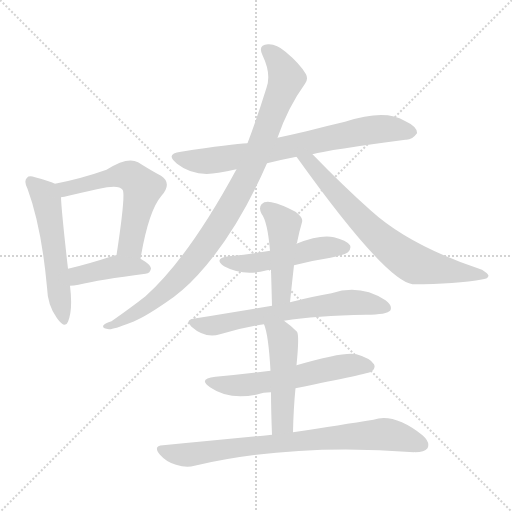
t = 0.00 s
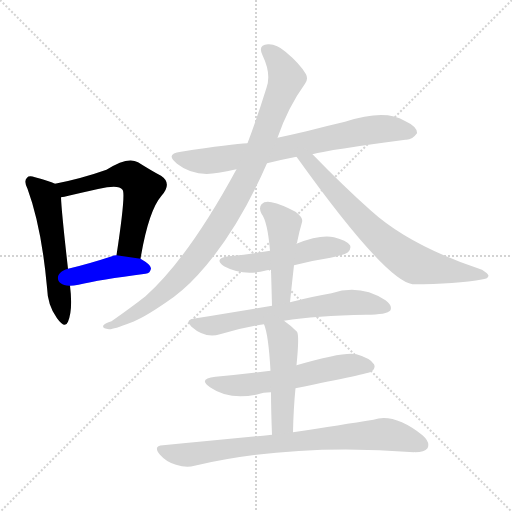
t = 1.83 s
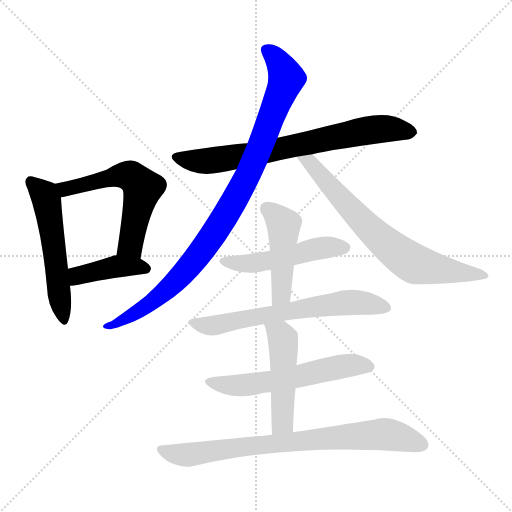
t = 3.66 s
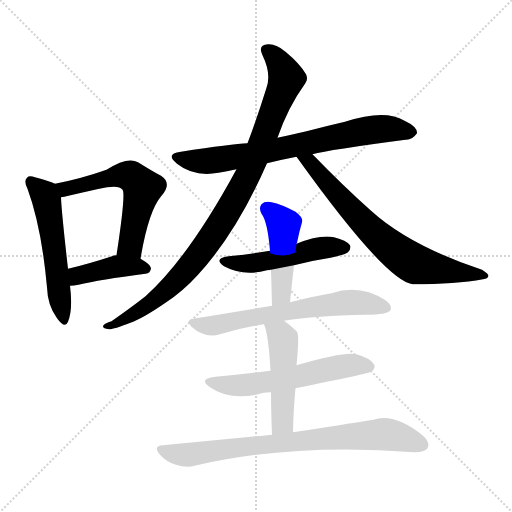
t = 5.49 s
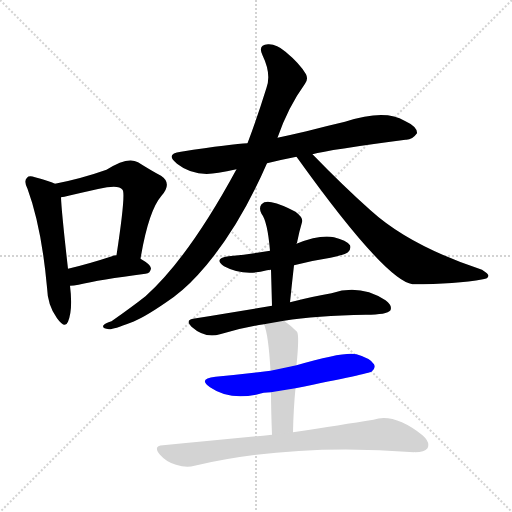
t = 7.32 s
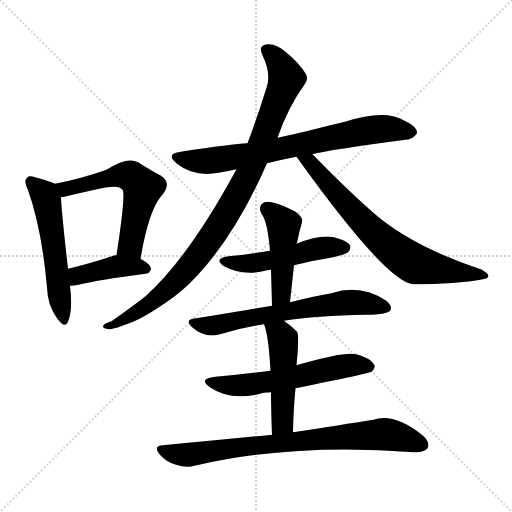
t = 9.15 s

The animated SVG that drew these frames (rendered in a browser with its animation timeline set to each time). Animation: 12 CSS @keyframes rules; one cycle of 9.15 s.

<svg version="1.1" viewBox="0 0 1024 1024" xmlns="http://www.w3.org/2000/svg">
  <g stroke="lightgray" stroke-dasharray="1,1" stroke-width="1" transform="scale(4, 4)">
    <line x1="0" y1="0" x2="256" y2="256"></line>
    <line x1="256" y1="0" x2="0" y2="256"></line>
    <line x1="128" y1="0" x2="128" y2="256"></line>
    <line x1="0" y1="128" x2="256" y2="128"></line>
  </g>
<g transform="scale(1, -1) translate(0, -900)">
   <style type="text/css">
    @keyframes keyframes0 {
      from {
       stroke: blue;
       stroke-dashoffset: 545;
       stroke-width: 128;
       }
       64% {
       animation-timing-function: step-end;
       stroke: blue;
       stroke-dashoffset: 0;
       stroke-width: 128;
       }
       to {
       stroke: black;
       stroke-width: 1024;
       }
       }
       #make-me-a-hanzi-animation-0 {
         animation: keyframes0 0.693522s both;
         animation-delay: 0.000000s;
         animation-timing-function: linear;
       }
    @keyframes keyframes1 {
      from {
       stroke: blue;
       stroke-dashoffset: 576;
       stroke-width: 128;
       }
       65% {
       animation-timing-function: step-end;
       stroke: blue;
       stroke-dashoffset: 0;
       stroke-width: 128;
       }
       to {
       stroke: black;
       stroke-width: 1024;
       }
       }
       #make-me-a-hanzi-animation-1 {
         animation: keyframes1 0.718750s both;
         animation-delay: 0.693522s;
         animation-timing-function: linear;
       }
    @keyframes keyframes2 {
      from {
       stroke: blue;
       stroke-dashoffset: 414;
       stroke-width: 128;
       }
       57% {
       animation-timing-function: step-end;
       stroke: blue;
       stroke-dashoffset: 0;
       stroke-width: 128;
       }
       to {
       stroke: black;
       stroke-width: 1024;
       }
       }
       #make-me-a-hanzi-animation-2 {
         animation: keyframes2 0.586914s both;
         animation-delay: 1.412272s;
         animation-timing-function: linear;
       }
    @keyframes keyframes3 {
      from {
       stroke: blue;
       stroke-dashoffset: 730;
       stroke-width: 128;
       }
       70% {
       animation-timing-function: step-end;
       stroke: blue;
       stroke-dashoffset: 0;
       stroke-width: 128;
       }
       to {
       stroke: black;
       stroke-width: 1024;
       }
       }
       #make-me-a-hanzi-animation-3 {
         animation: keyframes3 0.844076s both;
         animation-delay: 1.999186s;
         animation-timing-function: linear;
       }
    @keyframes keyframes4 {
      from {
       stroke: blue;
       stroke-dashoffset: 958;
       stroke-width: 128;
       }
       76% {
       animation-timing-function: step-end;
       stroke: blue;
       stroke-dashoffset: 0;
       stroke-width: 128;
       }
       to {
       stroke: black;
       stroke-width: 1024;
       }
       }
       #make-me-a-hanzi-animation-4 {
         animation: keyframes4 1.029622s both;
         animation-delay: 2.843262s;
         animation-timing-function: linear;
       }
    @keyframes keyframes5 {
      from {
       stroke: blue;
       stroke-dashoffset: 701;
       stroke-width: 128;
       }
       70% {
       animation-timing-function: step-end;
       stroke: blue;
       stroke-dashoffset: 0;
       stroke-width: 128;
       }
       to {
       stroke: black;
       stroke-width: 1024;
       }
       }
       #make-me-a-hanzi-animation-5 {
         animation: keyframes5 0.820475s both;
         animation-delay: 3.872884s;
         animation-timing-function: linear;
       }
    @keyframes keyframes6 {
      from {
       stroke: blue;
       stroke-dashoffset: 499;
       stroke-width: 128;
       }
       62% {
       animation-timing-function: step-end;
       stroke: blue;
       stroke-dashoffset: 0;
       stroke-width: 128;
       }
       to {
       stroke: black;
       stroke-width: 1024;
       }
       }
       #make-me-a-hanzi-animation-6 {
         animation: keyframes6 0.656087s both;
         animation-delay: 4.693359s;
         animation-timing-function: linear;
       }
    @keyframes keyframes7 {
      from {
       stroke: blue;
       stroke-dashoffset: 462;
       stroke-width: 128;
       }
       60% {
       animation-timing-function: step-end;
       stroke: blue;
       stroke-dashoffset: 0;
       stroke-width: 128;
       }
       to {
       stroke: black;
       stroke-width: 1024;
       }
       }
       #make-me-a-hanzi-animation-7 {
         animation: keyframes7 0.625977s both;
         animation-delay: 5.349447s;
         animation-timing-function: linear;
       }
    @keyframes keyframes8 {
      from {
       stroke: blue;
       stroke-dashoffset: 651;
       stroke-width: 128;
       }
       68% {
       animation-timing-function: step-end;
       stroke: blue;
       stroke-dashoffset: 0;
       stroke-width: 128;
       }
       to {
       stroke: black;
       stroke-width: 1024;
       }
       }
       #make-me-a-hanzi-animation-8 {
         animation: keyframes8 0.779785s both;
         animation-delay: 5.975423s;
         animation-timing-function: linear;
       }
    @keyframes keyframes9 {
      from {
       stroke: blue;
       stroke-dashoffset: 577;
       stroke-width: 128;
       }
       65% {
       animation-timing-function: step-end;
       stroke: blue;
       stroke-dashoffset: 0;
       stroke-width: 128;
       }
       to {
       stroke: black;
       stroke-width: 1024;
       }
       }
       #make-me-a-hanzi-animation-9 {
         animation: keyframes9 0.719564s both;
         animation-delay: 6.755208s;
         animation-timing-function: linear;
       }
    @keyframes keyframes10 {
      from {
       stroke: blue;
       stroke-dashoffset: 485;
       stroke-width: 128;
       }
       61% {
       animation-timing-function: step-end;
       stroke: blue;
       stroke-dashoffset: 0;
       stroke-width: 128;
       }
       to {
       stroke: black;
       stroke-width: 1024;
       }
       }
       #make-me-a-hanzi-animation-10 {
         animation: keyframes10 0.644694s both;
         animation-delay: 7.474772s;
         animation-timing-function: linear;
       }
    @keyframes keyframes11 {
      from {
       stroke: blue;
       stroke-dashoffset: 783;
       stroke-width: 128;
       }
       72% {
       animation-timing-function: step-end;
       stroke: blue;
       stroke-dashoffset: 0;
       stroke-width: 128;
       }
       to {
       stroke: black;
       stroke-width: 1024;
       }
       }
       #make-me-a-hanzi-animation-11 {
         animation: keyframes11 0.887207s both;
         animation-delay: 8.119466s;
         animation-timing-function: linear;
       }
</style>
<path d="M 110.0 532.5 Q 98.0 538.5 70.0 545.5 Q 58.0 549.5 54.0 544.5 Q 47.0 538.5 55.0 522.5 Q 83.0 446.5 94.0 325.5 Q 95.0 289.5 114.0 263.5 Q 130.0 241.5 136.0 256.5 Q 146.0 280.5 140.0 328.5 L 136.0 362.5 Q 123.0 476.5 122.0 505.5 C 121.0 527.5 121.0 527.5 110.0 532.5 Z" fill="lightgray"></path> 
<path d="M 281.0 382.5 Q 297.0 478.5 323.0 508.5 Q 345.0 533.5 322.0 548.5 Q 303.0 558.5 276.0 575.5 Q 255.0 587.5 213.0 560.5 Q 162.0 542.5 110.0 532.5 C 81.0 526.5 93.0 499.5 122.0 505.5 Q 128.0 506.5 137.0 508.5 Q 179.0 518.5 214.0 525.5 Q 239.0 529.5 245.0 520.5 Q 252.0 514.5 233.0 389.5 C 229.0 359.5 276.0 352.5 281.0 382.5 Z" fill="lightgray"></path> 
<path d="M 140.0 328.5 Q 147.0 328.5 157.0 330.5 Q 199.0 340.5 291.0 352.5 Q 301.0 353.5 302.0 363.5 Q 302.0 370.5 281.0 382.5 L 233.0 389.5 Q 227.0 389.5 224.0 387.5 Q 175.0 371.5 136.0 362.5 C 107.0 355.5 110.0 327.5 140.0 328.5 Z" fill="lightgray"></path> 
<path d="M 625.0 591.5 Q 658.0 600.5 811.0 620.5 Q 824.0 619.5 834.0 633.5 Q 835.0 646.5 809.0 658.5 Q 770.0 682.5 690.0 656.5 Q 651.0 647.5 613.0 637.5 Q 583.0 630.5 555.0 624.5 L 495.0 613.5 Q 465.0 612.5 362.0 596.5 Q 329.0 592.5 354.0 572.5 Q 388.0 545.5 437.0 554.5 Q 453.0 557.5 473.0 561.5 L 534.0 573.5 Q 562.0 580.5 593.0 586.5 L 625.0 591.5 Z" fill="lightgray"></path> 
<path d="M 555.0 624.5 Q 576.0 685.5 610.0 732.5 Q 617.0 741.5 612.0 751.5 Q 600.0 772.5 571.0 796.5 Q 553.0 812.5 536.0 811.5 Q 515.0 810.5 525.0 789.5 Q 543.0 752.5 533.0 724.5 Q 514.0 663.5 495.0 613.5 L 473.0 561.5 Q 377.0 384.5 291.0 307.5 Q 263.0 285.5 223.0 257.5 Q 210.0 253.5 207.0 249.5 Q 203.0 243.5 218.0 241.5 Q 225.0 240.5 261.0 254.5 Q 286.0 263.5 331.0 294.5 Q 365.0 316.5 396.0 350.5 Q 474.0 435.5 534.0 573.5 L 555.0 624.5 Z" fill="lightgray"></path> 
<path d="M 593.0 586.5 Q 770.0 339.5 825.0 331.5 Q 912.0 331.5 966.0 341.5 Q 976.0 342.5 977.0 348.5 Q 977.0 352.5 964.0 360.5 Q 819.0 408.5 741.0 479.5 Q 686.0 528.5 625.0 591.5 C 604.0 612.5 575.0 610.5 593.0 586.5 Z" fill="lightgray"></path> 
<path d="M 588.0 369.5 Q 622.0 378.5 661.0 384.5 Q 692.0 391.5 696.0 395.5 Q 703.0 402.5 700.0 409.5 Q 693.0 419.5 668.0 425.5 Q 640.0 431.5 593.0 412.5 L 540.0 398.5 Q 500.0 391.5 457.0 387.5 Q 426.0 383.5 448.0 367.5 Q 487.0 346.5 534.0 359.5 Q 537.0 360.5 542.0 360.5 L 588.0 369.5 Z" fill="lightgray"></path> 
<path d="M 580.0 295.5 Q 584.0 334.5 588.0 369.5 L 593.0 412.5 Q 593.0 413.5 594.0 414.5 Q 598.0 435.5 604.0 455.5 Q 607.0 464.5 591.0 476.5 Q 563.0 491.5 543.0 495.5 Q 530.0 498.5 523.0 491.5 Q 517.0 484.5 523.0 472.5 Q 535.0 457.5 540.0 398.5 L 542.0 360.5 Q 543.0 326.5 544.0 288.5 C 545.0 258.5 577.0 265.5 580.0 295.5 Z" fill="lightgray"></path> 
<path d="M 568.0 258.5 Q 631.0 268.5 732.0 270.5 Q 774.0 270.5 781.0 279.5 Q 785.0 289.5 771.0 299.5 Q 720.0 332.5 663.0 313.5 Q 627.0 307.5 580.0 295.5 L 544.0 288.5 Q 471.0 276.5 386.0 262.5 Q 370.0 259.5 383.0 246.5 Q 410.0 222.5 440.0 231.5 Q 482.0 244.5 528.0 251.5 L 568.0 258.5 Z" fill="lightgray"></path> 
<path d="M 591.0 123.5 Q 739.0 153.5 743.0 156.5 Q 752.0 163.5 748.0 171.5 Q 741.0 183.5 713.0 191.5 Q 689.0 197.5 593.0 169.5 L 541.0 158.5 Q 489.0 151.5 431.0 146.5 Q 395.0 142.5 420.0 125.5 Q 459.0 98.5 516.0 111.5 Q 526.0 115.5 542.0 115.5 L 591.0 123.5 Z" fill="lightgray"></path> 
<path d="M 586.0 35.5 Q 587.0 83.5 591.0 123.5 L 593.0 169.5 Q 599.0 229.5 594.0 236.5 Q 581.0 249.5 568.0 258.5 C 544.0 276.5 518.0 279.5 528.0 251.5 Q 537.0 230.5 541.0 158.5 L 542.0 115.5 Q 542.0 81.5 544.0 30.5 C 545.0 0.5 585.0 5.5 586.0 35.5 Z" fill="lightgray"></path> 
<path d="M 544.0 30.5 Q 442.0 20.5 326.0 9.5 Q 305.0 8.5 320.0 -9.5 Q 333.0 -24.5 352.0 -29.5 Q 373.0 -36.5 389.0 -31.5 Q 587.0 14.5 828.0 -4.5 Q 828.0 -3.5 830.0 -4.5 Q 849.0 -4.5 855.0 3.5 Q 861.0 15.5 845.0 29.5 Q 788.0 74.5 747.0 60.5 Q 684.0 50.5 586.0 35.5 L 544.0 30.5 Z" fill="lightgray"></path> 
      <clipPath id="make-me-a-hanzi-clip-0">
      <path d="M 110.0 532.5 Q 98.0 538.5 70.0 545.5 Q 58.0 549.5 54.0 544.5 Q 47.0 538.5 55.0 522.5 Q 83.0 446.5 94.0 325.5 Q 95.0 289.5 114.0 263.5 Q 130.0 241.5 136.0 256.5 Q 146.0 280.5 140.0 328.5 L 136.0 362.5 Q 123.0 476.5 122.0 505.5 C 121.0 527.5 121.0 527.5 110.0 532.5 Z" fill="lightgray"></path>
      </clipPath>
      <path clip-path="url(#make-me-a-hanzi-clip-0)" d="M 61.0 536.5 L 86.0 514.5 L 95.0 491.5 L 126.0 262.5 " fill="none" id="make-me-a-hanzi-animation-0" stroke-dasharray="417 834" stroke-linecap="round"></path>

      <clipPath id="make-me-a-hanzi-clip-1">
      <path d="M 281.0 382.5 Q 297.0 478.5 323.0 508.5 Q 345.0 533.5 322.0 548.5 Q 303.0 558.5 276.0 575.5 Q 255.0 587.5 213.0 560.5 Q 162.0 542.5 110.0 532.5 C 81.0 526.5 93.0 499.5 122.0 505.5 Q 128.0 506.5 137.0 508.5 Q 179.0 518.5 214.0 525.5 Q 239.0 529.5 245.0 520.5 Q 252.0 514.5 233.0 389.5 C 229.0 359.5 276.0 352.5 281.0 382.5 Z" fill="lightgray"></path>
      </clipPath>
      <path clip-path="url(#make-me-a-hanzi-clip-1)" d="M 119.0 528.5 L 131.0 521.5 L 231.0 547.5 L 266.0 544.5 L 285.0 524.5 L 261.0 410.5 L 277.0 393.5 " fill="none" id="make-me-a-hanzi-animation-1" stroke-dasharray="448 896" stroke-linecap="round"></path>

      <clipPath id="make-me-a-hanzi-clip-2">
      <path d="M 140.0 328.5 Q 147.0 328.5 157.0 330.5 Q 199.0 340.5 291.0 352.5 Q 301.0 353.5 302.0 363.5 Q 302.0 370.5 281.0 382.5 L 233.0 389.5 Q 227.0 389.5 224.0 387.5 Q 175.0 371.5 136.0 362.5 C 107.0 355.5 110.0 327.5 140.0 328.5 Z" fill="lightgray"></path>
      </clipPath>
      <path clip-path="url(#make-me-a-hanzi-clip-2)" d="M 143.0 334.5 L 158.0 349.5 L 233.0 367.5 L 292.0 362.5 " fill="none" id="make-me-a-hanzi-animation-2" stroke-dasharray="286 572" stroke-linecap="round"></path>

      <clipPath id="make-me-a-hanzi-clip-3">
      <path d="M 625.0 591.5 Q 658.0 600.5 811.0 620.5 Q 824.0 619.5 834.0 633.5 Q 835.0 646.5 809.0 658.5 Q 770.0 682.5 690.0 656.5 Q 651.0 647.5 613.0 637.5 Q 583.0 630.5 555.0 624.5 L 495.0 613.5 Q 465.0 612.5 362.0 596.5 Q 329.0 592.5 354.0 572.5 Q 388.0 545.5 437.0 554.5 Q 453.0 557.5 473.0 561.5 L 534.0 573.5 Q 562.0 580.5 593.0 586.5 L 625.0 591.5 Z" fill="lightgray"></path>
      </clipPath>
      <path clip-path="url(#make-me-a-hanzi-clip-3)" d="M 356.0 585.5 L 391.0 577.5 L 426.0 578.5 L 740.0 640.5 L 785.0 642.5 L 822.0 634.5 " fill="none" id="make-me-a-hanzi-animation-3" stroke-dasharray="602 1204" stroke-linecap="round"></path>

      <clipPath id="make-me-a-hanzi-clip-4">
      <path d="M 555.0 624.5 Q 576.0 685.5 610.0 732.5 Q 617.0 741.5 612.0 751.5 Q 600.0 772.5 571.0 796.5 Q 553.0 812.5 536.0 811.5 Q 515.0 810.5 525.0 789.5 Q 543.0 752.5 533.0 724.5 Q 514.0 663.5 495.0 613.5 L 473.0 561.5 Q 377.0 384.5 291.0 307.5 Q 263.0 285.5 223.0 257.5 Q 210.0 253.5 207.0 249.5 Q 203.0 243.5 218.0 241.5 Q 225.0 240.5 261.0 254.5 Q 286.0 263.5 331.0 294.5 Q 365.0 316.5 396.0 350.5 Q 474.0 435.5 534.0 573.5 L 555.0 624.5 Z" fill="lightgray"></path>
      </clipPath>
      <path clip-path="url(#make-me-a-hanzi-clip-4)" d="M 534.0 798.5 L 561.0 771.5 L 573.0 744.5 L 570.0 732.5 L 508.0 575.5 L 447.0 462.5 L 391.0 381.5 L 336.0 322.5 L 248.0 258.5 L 213.0 246.5 " fill="none" id="make-me-a-hanzi-animation-4" stroke-dasharray="830 1660" stroke-linecap="round"></path>

      <clipPath id="make-me-a-hanzi-clip-5">
      <path d="M 593.0 586.5 Q 770.0 339.5 825.0 331.5 Q 912.0 331.5 966.0 341.5 Q 976.0 342.5 977.0 348.5 Q 977.0 352.5 964.0 360.5 Q 819.0 408.5 741.0 479.5 Q 686.0 528.5 625.0 591.5 C 604.0 612.5 575.0 610.5 593.0 586.5 Z" fill="lightgray"></path>
      </clipPath>
      <path clip-path="url(#make-me-a-hanzi-clip-5)" d="M 611.0 577.5 L 621.0 575.5 L 732.0 448.5 L 820.0 377.5 L 870.0 362.5 L 970.0 347.5 " fill="none" id="make-me-a-hanzi-animation-5" stroke-dasharray="573 1146" stroke-linecap="round"></path>

      <clipPath id="make-me-a-hanzi-clip-6">
      <path d="M 588.0 369.5 Q 622.0 378.5 661.0 384.5 Q 692.0 391.5 696.0 395.5 Q 703.0 402.5 700.0 409.5 Q 693.0 419.5 668.0 425.5 Q 640.0 431.5 593.0 412.5 L 540.0 398.5 Q 500.0 391.5 457.0 387.5 Q 426.0 383.5 448.0 367.5 Q 487.0 346.5 534.0 359.5 Q 537.0 360.5 542.0 360.5 L 588.0 369.5 Z" fill="lightgray"></path>
      </clipPath>
      <path clip-path="url(#make-me-a-hanzi-clip-6)" d="M 450.0 378.5 L 472.0 372.5 L 509.0 374.5 L 625.0 401.5 L 689.0 404.5 " fill="none" id="make-me-a-hanzi-animation-6" stroke-dasharray="371 742" stroke-linecap="round"></path>

      <clipPath id="make-me-a-hanzi-clip-7">
      <path d="M 580.0 295.5 Q 584.0 334.5 588.0 369.5 L 593.0 412.5 Q 593.0 413.5 594.0 414.5 Q 598.0 435.5 604.0 455.5 Q 607.0 464.5 591.0 476.5 Q 563.0 491.5 543.0 495.5 Q 530.0 498.5 523.0 491.5 Q 517.0 484.5 523.0 472.5 Q 535.0 457.5 540.0 398.5 L 542.0 360.5 Q 543.0 326.5 544.0 288.5 C 545.0 258.5 577.0 265.5 580.0 295.5 Z" fill="lightgray"></path>
      </clipPath>
      <path clip-path="url(#make-me-a-hanzi-clip-7)" d="M 533.0 483.5 L 567.0 450.5 L 564.0 320.5 L 549.0 296.5 " fill="none" id="make-me-a-hanzi-animation-7" stroke-dasharray="334 668" stroke-linecap="round"></path>

      <clipPath id="make-me-a-hanzi-clip-8">
      <path d="M 568.0 258.5 Q 631.0 268.5 732.0 270.5 Q 774.0 270.5 781.0 279.5 Q 785.0 289.5 771.0 299.5 Q 720.0 332.5 663.0 313.5 Q 627.0 307.5 580.0 295.5 L 544.0 288.5 Q 471.0 276.5 386.0 262.5 Q 370.0 259.5 383.0 246.5 Q 410.0 222.5 440.0 231.5 Q 482.0 244.5 528.0 251.5 L 568.0 258.5 Z" fill="lightgray"></path>
      </clipPath>
      <path clip-path="url(#make-me-a-hanzi-clip-8)" d="M 385.0 254.5 L 420.0 248.5 L 677.0 293.5 L 728.0 294.5 L 774.0 284.5 " fill="none" id="make-me-a-hanzi-animation-8" stroke-dasharray="523 1046" stroke-linecap="round"></path>

      <clipPath id="make-me-a-hanzi-clip-9">
      <path d="M 591.0 123.5 Q 739.0 153.5 743.0 156.5 Q 752.0 163.5 748.0 171.5 Q 741.0 183.5 713.0 191.5 Q 689.0 197.5 593.0 169.5 L 541.0 158.5 Q 489.0 151.5 431.0 146.5 Q 395.0 142.5 420.0 125.5 Q 459.0 98.5 516.0 111.5 Q 526.0 115.5 542.0 115.5 L 591.0 123.5 Z" fill="lightgray"></path>
      </clipPath>
      <path clip-path="url(#make-me-a-hanzi-clip-9)" d="M 422.0 137.5 L 478.0 128.5 L 601.0 146.5 L 682.0 167.5 L 738.0 166.5 " fill="none" id="make-me-a-hanzi-animation-9" stroke-dasharray="449 898" stroke-linecap="round"></path>

      <clipPath id="make-me-a-hanzi-clip-10">
      <path d="M 586.0 35.5 Q 587.0 83.5 591.0 123.5 L 593.0 169.5 Q 599.0 229.5 594.0 236.5 Q 581.0 249.5 568.0 258.5 C 544.0 276.5 518.0 279.5 528.0 251.5 Q 537.0 230.5 541.0 158.5 L 542.0 115.5 Q 542.0 81.5 544.0 30.5 C 545.0 0.5 585.0 5.5 586.0 35.5 Z" fill="lightgray"></path>
      </clipPath>
      <path clip-path="url(#make-me-a-hanzi-clip-10)" d="M 535.0 249.5 L 566.0 221.5 L 565.0 59.5 L 550.0 39.5 " fill="none" id="make-me-a-hanzi-animation-10" stroke-dasharray="357 714" stroke-linecap="round"></path>

      <clipPath id="make-me-a-hanzi-clip-11">
      <path d="M 544.0 30.5 Q 442.0 20.5 326.0 9.5 Q 305.0 8.5 320.0 -9.5 Q 333.0 -24.5 352.0 -29.5 Q 373.0 -36.5 389.0 -31.5 Q 587.0 14.5 828.0 -4.5 Q 828.0 -3.5 830.0 -4.5 Q 849.0 -4.5 855.0 3.5 Q 861.0 15.5 845.0 29.5 Q 788.0 74.5 747.0 60.5 Q 684.0 50.5 586.0 35.5 L 544.0 30.5 Z" fill="lightgray"></path>
      </clipPath>
      <path clip-path="url(#make-me-a-hanzi-clip-11)" d="M 323.0 -0.5 L 379.0 -9.5 L 538.0 12.5 L 760.0 31.5 L 783.0 30.5 L 844.0 10.5 " fill="none" id="make-me-a-hanzi-animation-11" stroke-dasharray="655 1310" stroke-linecap="round"></path>

</g>
</svg>
